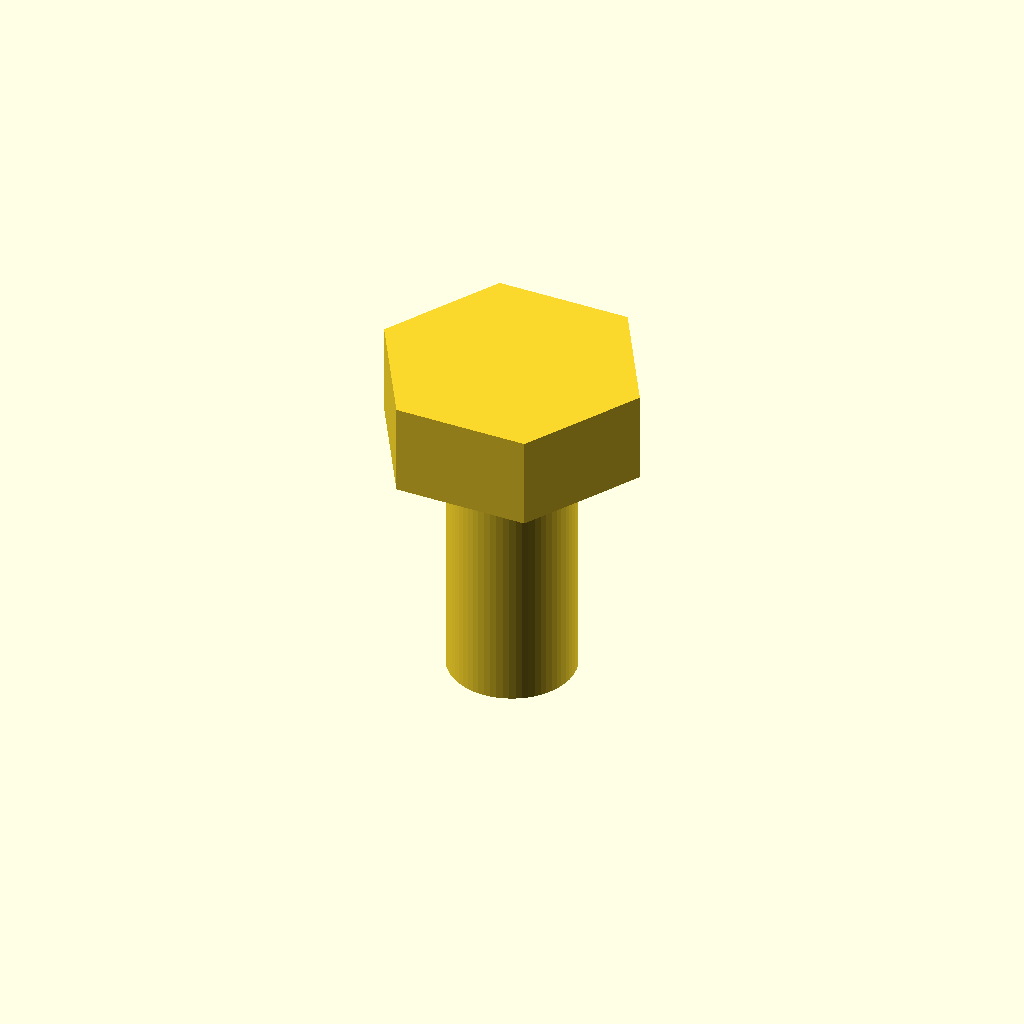
Cell 1: the model at its default parameters.
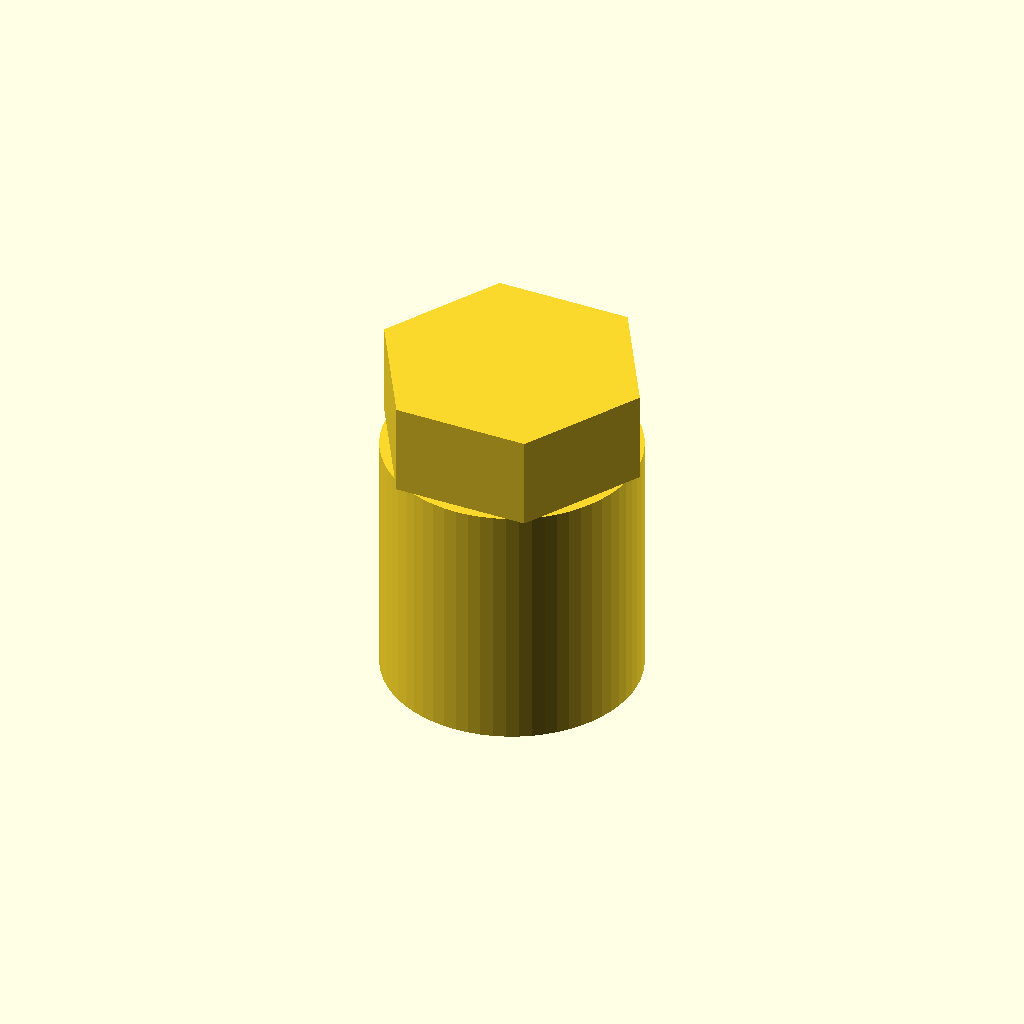
Cell 2: the same model with d_shaft = 10.
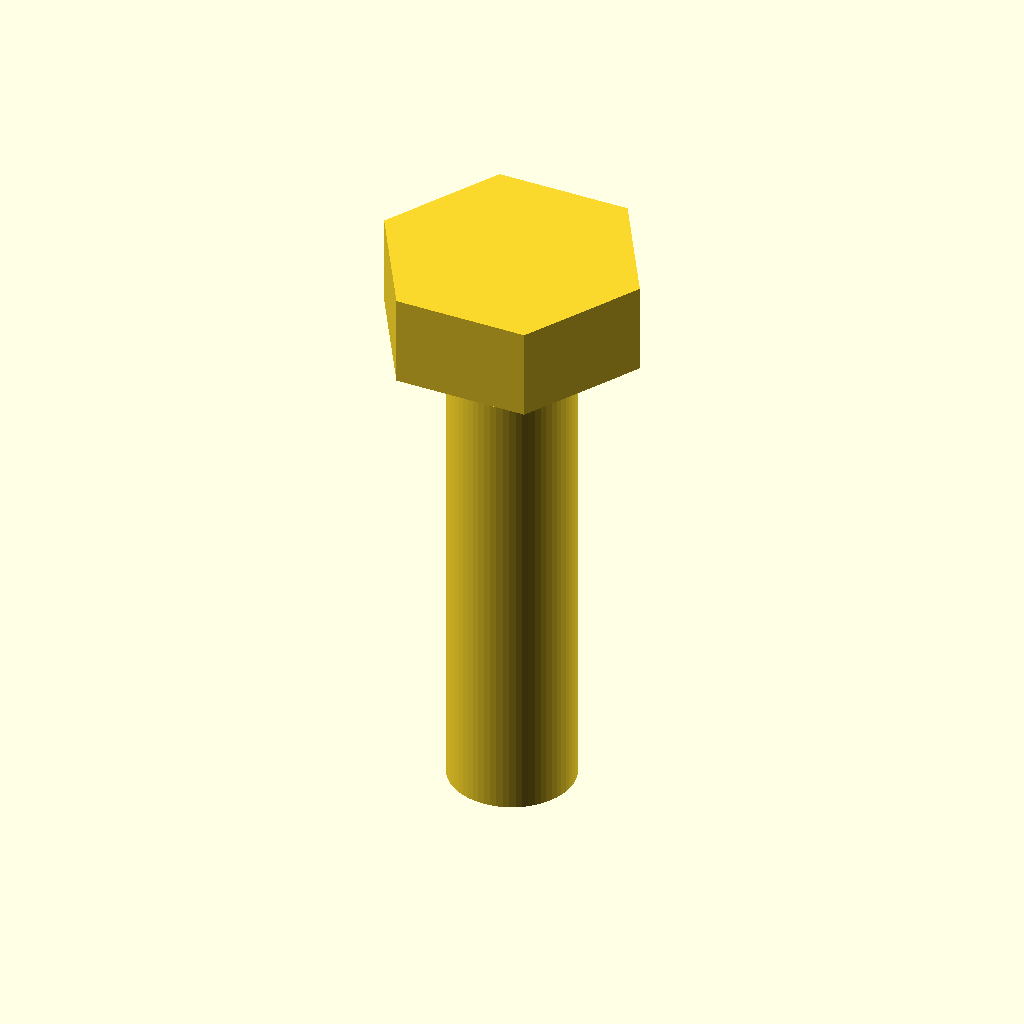
Cell 3: len_shaft = 20 (everything else at default).
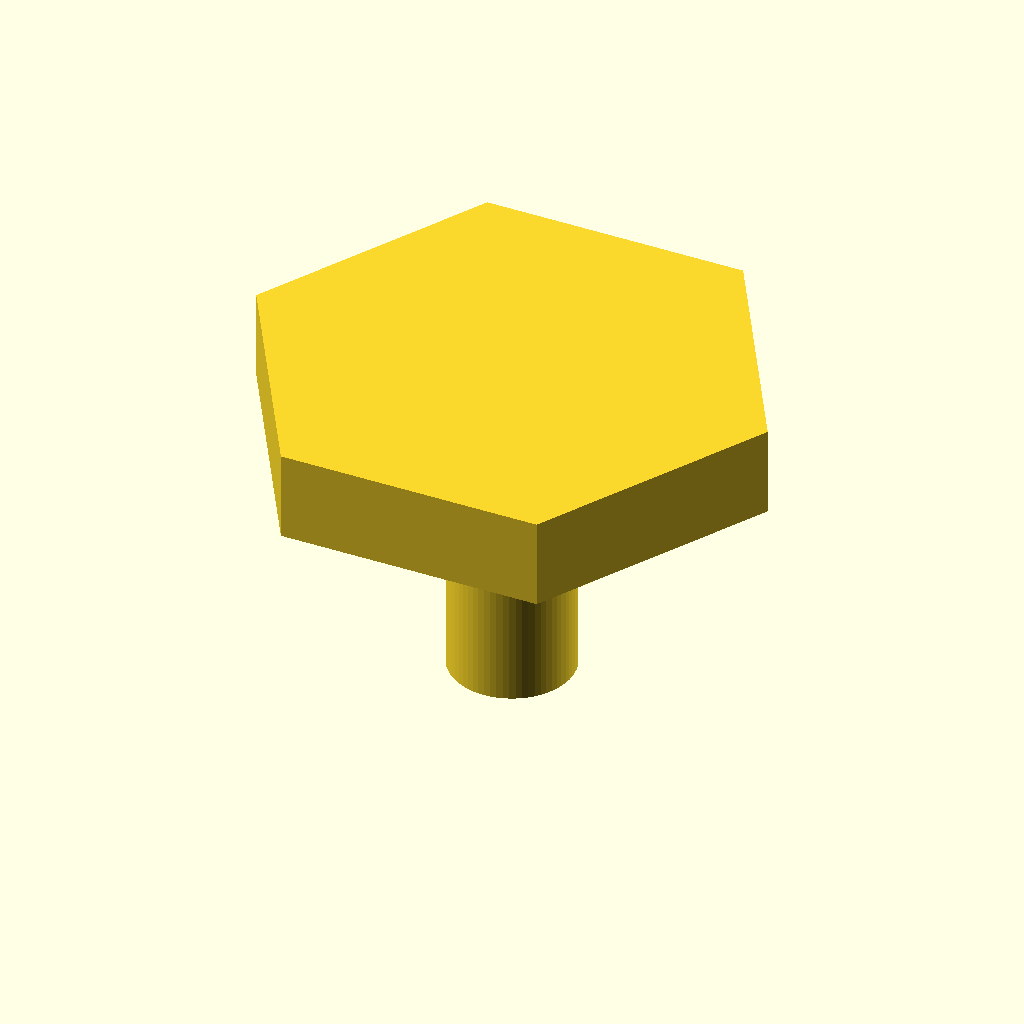
Cell 4: head_flat_d = 18.4 (everything else at default).
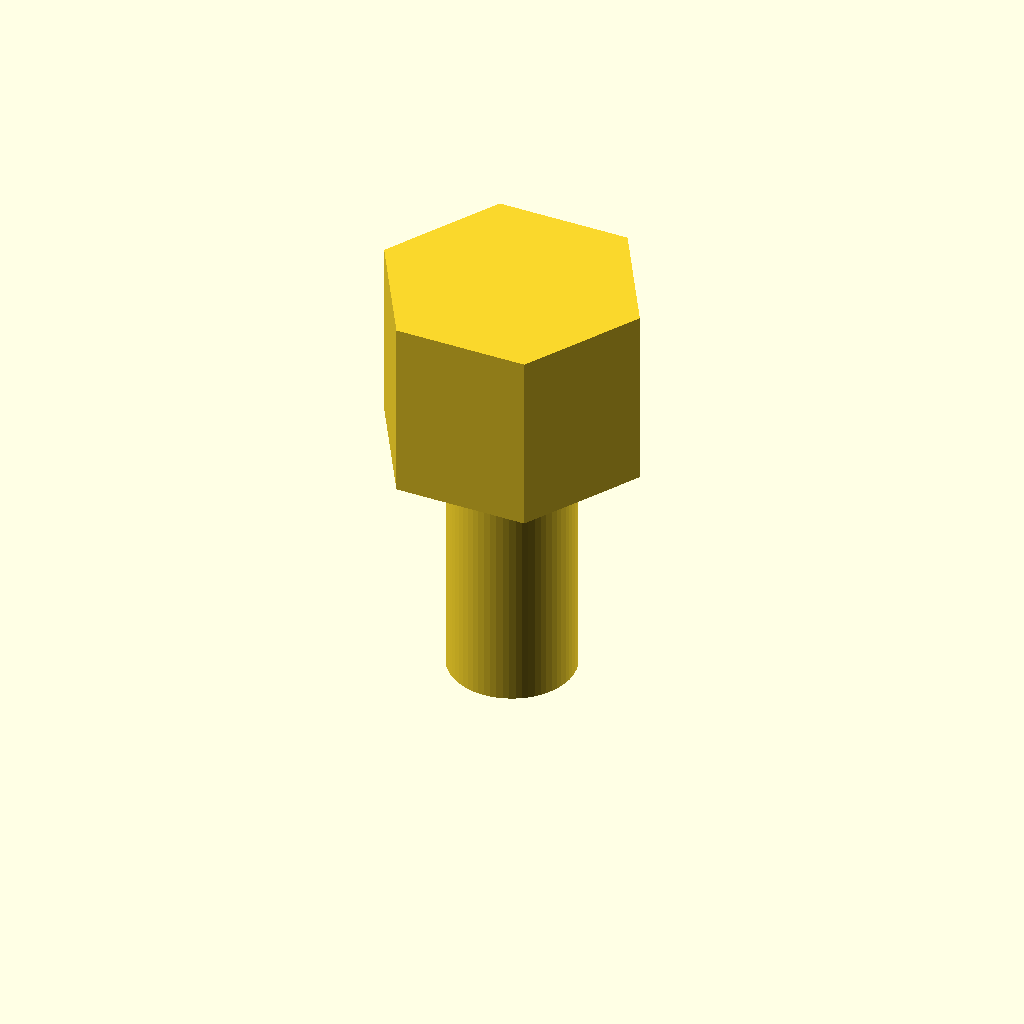
Cell 5: head_h = 7.3 (everything else at default).
One fixed orthographic camera (rotation 55°, 0°, 25°; colour scheme Cornfield) for every cell.
The OpenSCAD source (results/nopscadlib/baselines/gpt52/scad/screw__M5_hex_screw.scad):
$fn=64;

d_shaft = 5.0;
len_shaft = 10.0;

head_flat_d = 9.2;
head_h = 3.65;

module hex_prism(flat_d, h){
    r = flat_d / sqrt(3);
    cylinder(h=h, r=r, $fn=6);
}

module screw(){
    union(){
        translate([0,0,-len_shaft/2])
            cylinder(h=len_shaft, d=d_shaft, $fn=64);
        translate([0,0,len_shaft/2])
            hex_prism(head_flat_d, head_h);
    }
}

screw();
Customizer parameters (derived from the source; name, type, default, range or options):
d_shaft: number, default 5
len_shaft: number, default 10
head_flat_d: number, default 9.2
head_h: number, default 3.65
